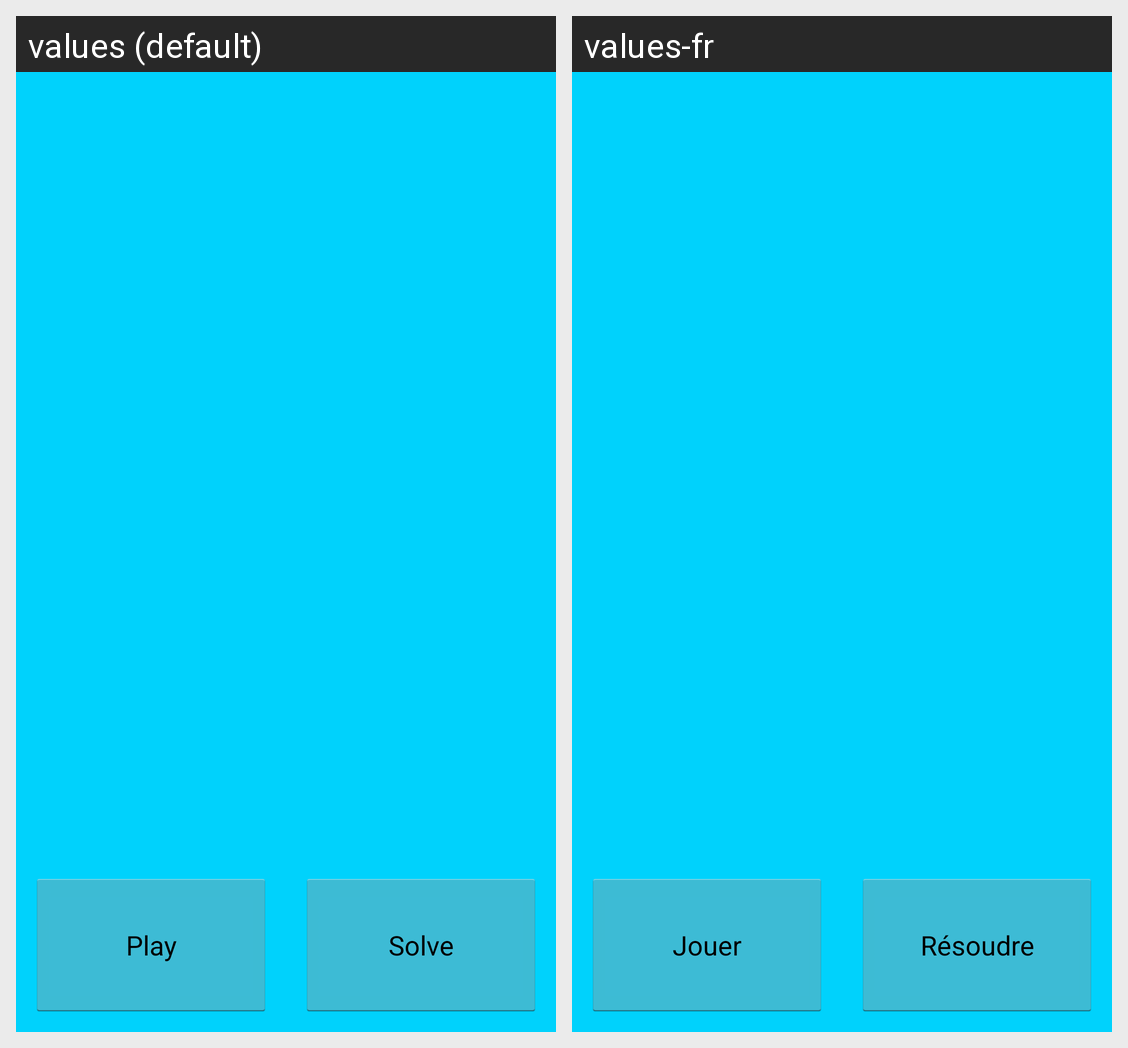

Here is an Android app screen in its default locale and in the app's own translations. Write out the translated-string differences for the strings that appear on this screen.
Android screen res/layout/activity_main.xml rendered under 2 locales, left to right: values (default), values-fr. Device: Nexus 5 (rendered at 1080×1920; each locale shown at half size, 540×960, under a caption strip naming it); theme CustomTheme.
Strings drawn on this screen, with the default value and each locale's value (text and hints the layout hard-codes, and strings that could not be matched under every locale, appear in the picture but are not listed):

play
  values: Play
  values-fr: Jouer

solve
  values: Solve
  values-fr: Résoudre
